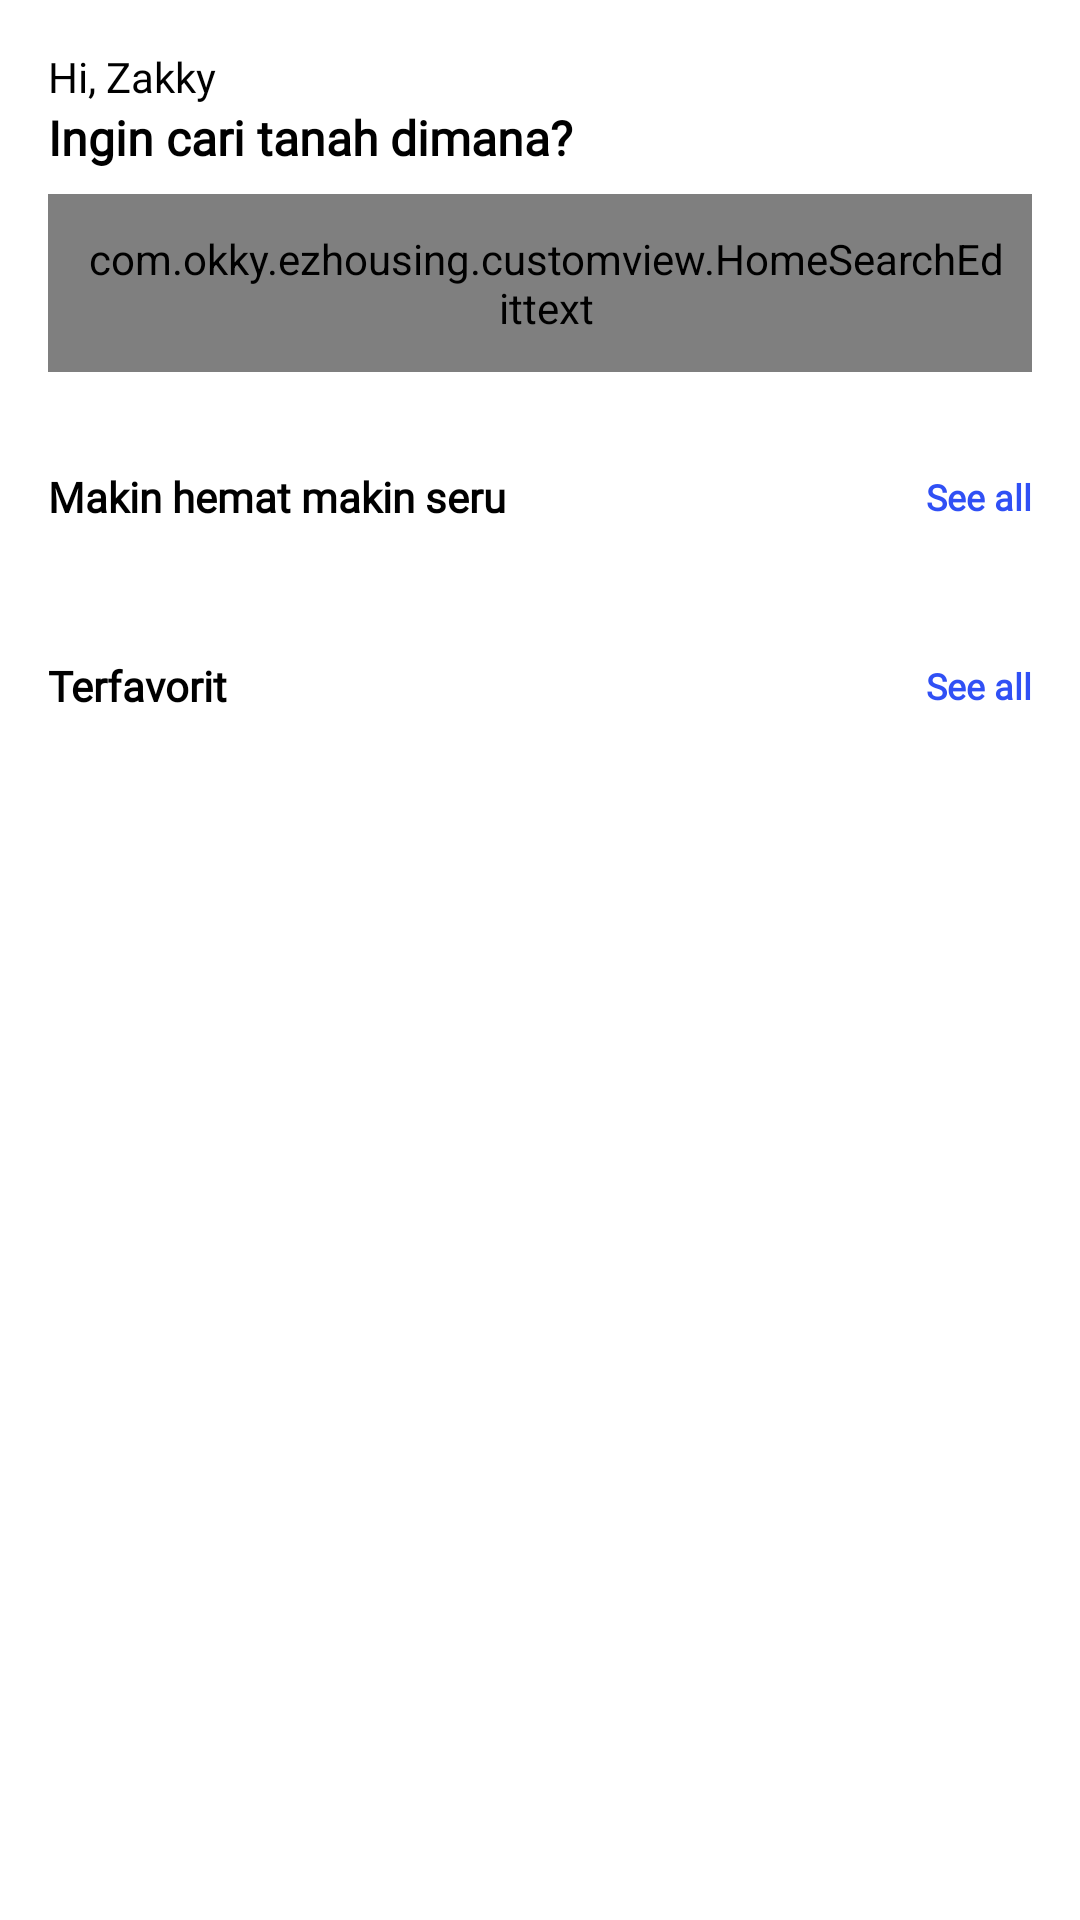

Android layout source for this screen:
<!-- AndroidManifest.xml: application theme Theme.EZHousing -->
<!-- res/layout/fragment_home.xml -->
<?xml version="1.0" encoding="utf-8"?>
<androidx.constraintlayout.widget.ConstraintLayout xmlns:android="http://schemas.android.com/apk/res/android"
    xmlns:app="http://schemas.android.com/apk/res-auto"
    xmlns:tools="http://schemas.android.com/tools"
    android:layout_width="match_parent"
    android:layout_height="match_parent"
    tools:context=".ui.home.HomeFragment">

    <TextView
        android:id="@+id/hi"
        android:layout_width="wrap_content"
        android:layout_height="wrap_content"
        android:layout_marginStart="16dp"
        android:layout_marginTop="16dp"
        android:textSize="14sp"
        android:fontFamily="@font/poppins"
        android:text="@string/hi"
        android:textColor="@color/black"
        app:layout_constraintStart_toStartOf="parent"
        app:layout_constraintTop_toTopOf="parent" />

    <TextView
        android:id="@+id/ingin_cari_tanah"
        android:layout_width="wrap_content"
        android:layout_height="wrap_content"
        android:fontFamily="@font/poppins"
        android:textStyle="bold"
        android:text="@string/ingin_cari_tanah"
        android:textColor="@color/black"
        android:textSize="16sp"
        app:layout_constraintStart_toStartOf="@+id/hi"
        app:layout_constraintTop_toBottomOf="@+id/hi" />

    <com.okky.ezhousing.customview.HomeSearchEdittext
        android:id="@+id/edt_search"
        android:layout_width="match_parent"
        android:layout_height="wrap_content"
        android:layout_marginStart="16dp"
        android:layout_marginEnd="16dp"
        android:layout_marginTop="8dp"
        android:paddingStart="12dp"
        android:paddingEnd="8dp"
        android:paddingTop="12dp"
        android:paddingBottom="12dp"
        android:drawablePadding="8dp"
        android:textSize="16sp"
        android:hint="Cari tanah disini"
        app:layout_constraintTop_toBottomOf="@+id/ingin_cari_tanah" />

    <TextView
        android:id="@+id/makin_hemat"
        android:layout_width="wrap_content"
        android:layout_height="wrap_content"
        android:fontFamily="@font/poppins"
        android:text="@string/makin_hemat_makin_seru"
        android:textColor="@color/black"
        android:textSize="14sp"
        android:textStyle="bold"
        android:layout_marginTop="32dp"
        app:layout_constraintStart_toStartOf="@+id/ingin_cari_tanah"
        app:layout_constraintTop_toBottomOf="@+id/edt_search" />

    <TextView
        android:id="@+id/tv_seeall_promo"
        android:layout_width="wrap_content"
        android:layout_height="wrap_content"
        android:layout_marginEnd="16dp"
        android:fontFamily="@font/poppins"
        android:text="@string/see_all"
        android:textColor="@color/main_color"
        android:textSize="12sp"
        android:textStyle="bold"
        app:layout_constraintBottom_toBottomOf="@+id/makin_hemat"
        app:layout_constraintEnd_toEndOf="parent"
        app:layout_constraintTop_toTopOf="@+id/makin_hemat" />

    <androidx.recyclerview.widget.RecyclerView
        android:id="@+id/rv_promo"
        android:layout_width="0dp"
        android:layout_height="0dp"
        android:layout_marginStart="16dp"
        android:layout_marginTop="12dp"
        android:layout_marginEnd="16dp"
        android:orientation="horizontal"
        app:layout_constraintEnd_toEndOf="parent"
        app:layout_constraintStart_toStartOf="parent"
        app:layout_constraintTop_toBottomOf="@+id/makin_hemat" />

    <TextView
        android:id="@+id/terfavorit"
        android:layout_width="wrap_content"
        android:layout_height="wrap_content"
        android:fontFamily="@font/poppins"
        android:text="@string/terfavorit"
        android:textColor="@color/black"
        android:textSize="14sp"
        android:textStyle="bold"
        android:layout_marginTop="32dp"
        app:layout_constraintStart_toStartOf="@+id/makin_hemat"
        app:layout_constraintTop_toBottomOf="@+id/rv_promo" />

    <TextView
        android:id="@+id/tv_seeall_favorit"
        android:layout_width="wrap_content"
        android:layout_height="wrap_content"
        android:layout_marginEnd="16dp"
        android:fontFamily="@font/poppins"
        android:text="@string/see_all"
        android:textColor="@color/main_color"
        android:textSize="12sp"
        android:textStyle="bold"
        app:layout_constraintBottom_toBottomOf="@+id/terfavorit"
        app:layout_constraintEnd_toEndOf="parent"
        app:layout_constraintTop_toTopOf="@+id/terfavorit" />

    <androidx.recyclerview.widget.RecyclerView
        android:id="@+id/rv_favorit"
        android:layout_width="0dp"
        android:layout_height="wrap_content"
        android:layout_marginStart="16dp"
        android:layout_marginTop="12dp"
        android:layout_marginEnd="16dp"
        android:orientation="horizontal"
        app:layout_constraintEnd_toEndOf="parent"
        app:layout_constraintStart_toStartOf="parent"
        app:layout_constraintTop_toBottomOf="@+id/terfavorit" />

    <ProgressBar
        android:id="@+id/progress_bar"
        android:layout_width="wrap_content"
        android:layout_height="wrap_content"
        android:indeterminateTint="@color/light_gray"
        android:visibility="gone"
        app:layout_constraintBottom_toBottomOf="parent"
        app:layout_constraintEnd_toEndOf="parent"
        app:layout_constraintStart_toStartOf="parent"
        app:layout_constraintTop_toTopOf="parent" />

</androidx.constraintlayout.widget.ConstraintLayout>
<!-- resources referenced by this layout -->
<resources>
  <color name="black">#FF000000</color>
  <color name="light_gray">#CACACA</color>
  <color name="main_color">#3050F5</color>
  <string name="hi">Hi, Zakky</string>
  <string name="ingin_cari_tanah">Ingin cari tanah dimana?</string>
  <string name="makin_hemat_makin_seru">Makin hemat makin seru</string>
  <string name="see_all">See all</string>
  <string name="terfavorit">Terfavorit</string>
  <style name="Theme.EZHousing" parent="Theme.MaterialComponents.DayNight.NoActionBar">
          
          <item name="colorPrimary">@color/main_color</item>
          <item name="colorPrimaryVariant">@color/purple_700</item>
          <item name="colorOnPrimary">@color/white</item>
          
          <item name="colorSecondary">@color/teal_200</item>
          <item name="colorSecondaryVariant">@color/teal_700</item>
          <item name="colorOnSecondary">@color/black</item>
          
          <item name="android:statusBarColor" tools:targetApi="l">?attr/colorPrimaryVariant</item>
          
  
  
      </style>
  <color name="purple_700">#FF3700B3</color>
  <color name="white">#FFFFFFFF</color>
  <color name="teal_200">#FF03DAC5</color>
  <color name="teal_700">#FF018786</color>
</resources>
